Run: headless pygame with SDL's dummy video driver; simulated clock (each Clock.tick advances the game by its frame time, no real sleeping); random seed 0; keys injected as events and as key.get_pressed() state; no mouse input.
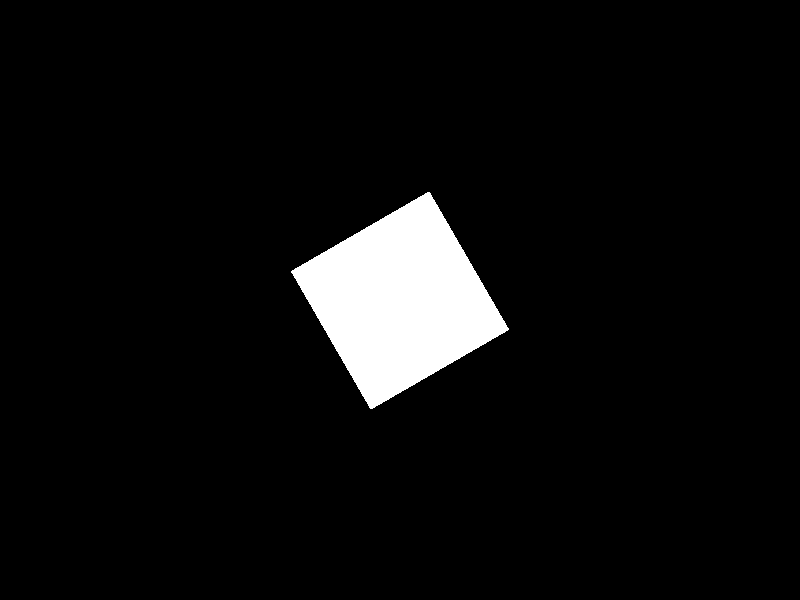
Frame 1 of 4 · flips 1–60 · no input
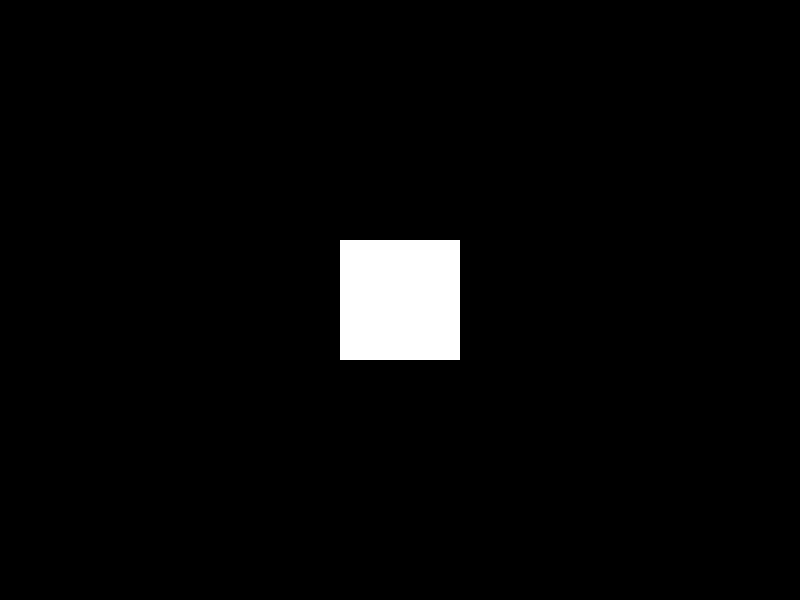
Frame 2 of 4 · flips 61–180 · tapped SPACE, RETURN · held RIGHT (→), D
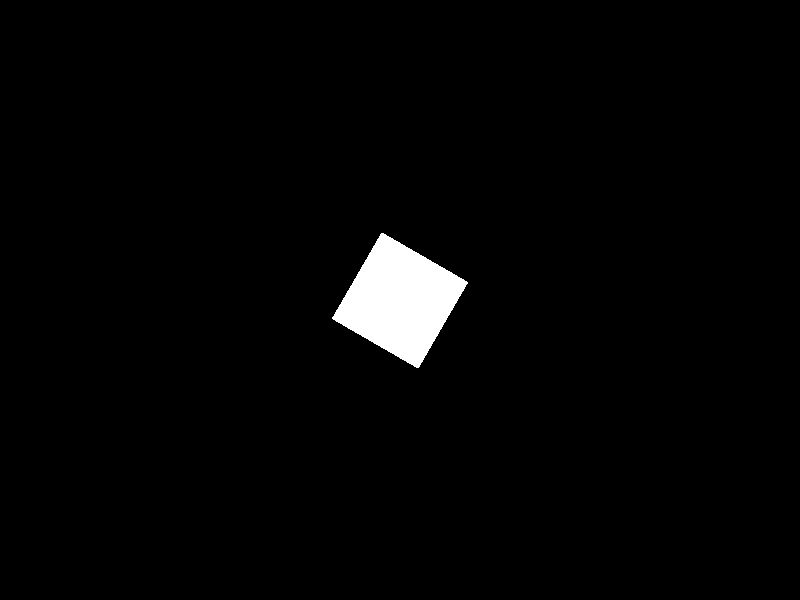
Frame 3 of 4 · flips 181–300 · held DOWN (↓), S
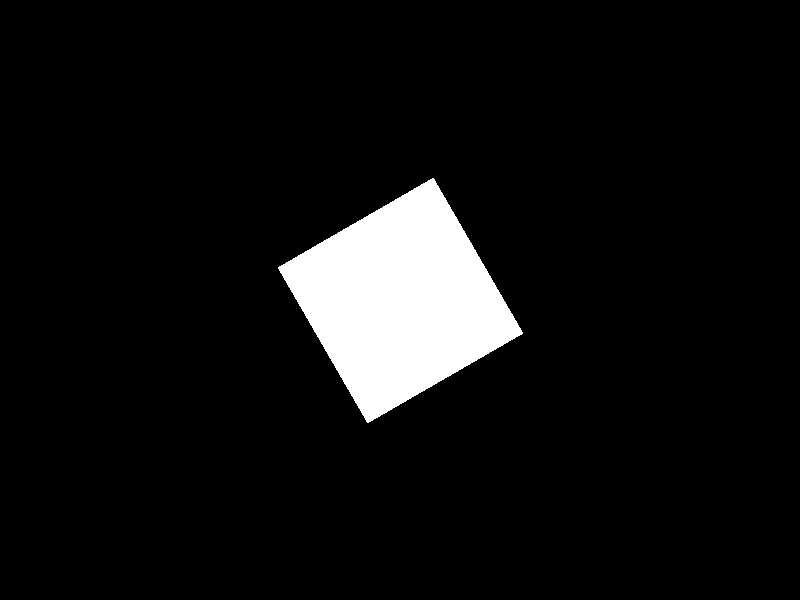
Frame 4 of 4 · flips 301–420 · held LEFT (←), A, UP (↑), W

The pygame program that drew these frames:

import pygame
import math

# Inicialização do Pygame
pygame.init()

# Configurações da tela
WIDTH, HEIGHT = 800, 600
screen = pygame.display.set_mode((WIDTH, HEIGHT))
pygame.display.set_caption("Composição 2D: Rotação + Escala")

# Definições do quadrado
initial_square_size = 100
square_color =(255, 255, 255)
square_center = (WIDTH // 2, HEIGHT // 2)
angle = 0
scale = 1.0
scale_direction = 1  # 1 para aumentar, -1 para diminuir

# Loop principal
running = True
clock = pygame.time.Clock()
frame_count = 0

while running:
    screen.fill((0, 0, 0))
    
    # Captura eventos
    for event in pygame.event.get():
        if event.type == pygame.QUIT:
            running = False
    
    # Atualiza o ângulo de rotação e o fator de escala
    angle += 2
    scale += 0.01 * scale_direction
    if scale >= 2.0:
        scale_direction = -1
    elif scale <= 0.5:
        scale_direction = 1

    # Calcula o novo tamanho do quadrado baseado na escala
    square_size = int(initial_square_size * scale)
    
    # Criação do quadrado com a escala aplicada
    square_surface = pygame.Surface((square_size, square_size), pygame.SRCALPHA)
    pygame.draw.rect(square_surface, square_color, (0, 0, square_size, square_size))
    
    # Aplica a rotação ao quadrado escalado
    rotated_square = pygame.transform.rotate(square_surface, angle)
    rect = rotated_square.get_rect(center=square_center)
    
    # Desenha na tela
    screen.blit(rotated_square, rect.topleft)
    
    pygame.display.flip()
    clock.tick(75)

pygame.quit()
